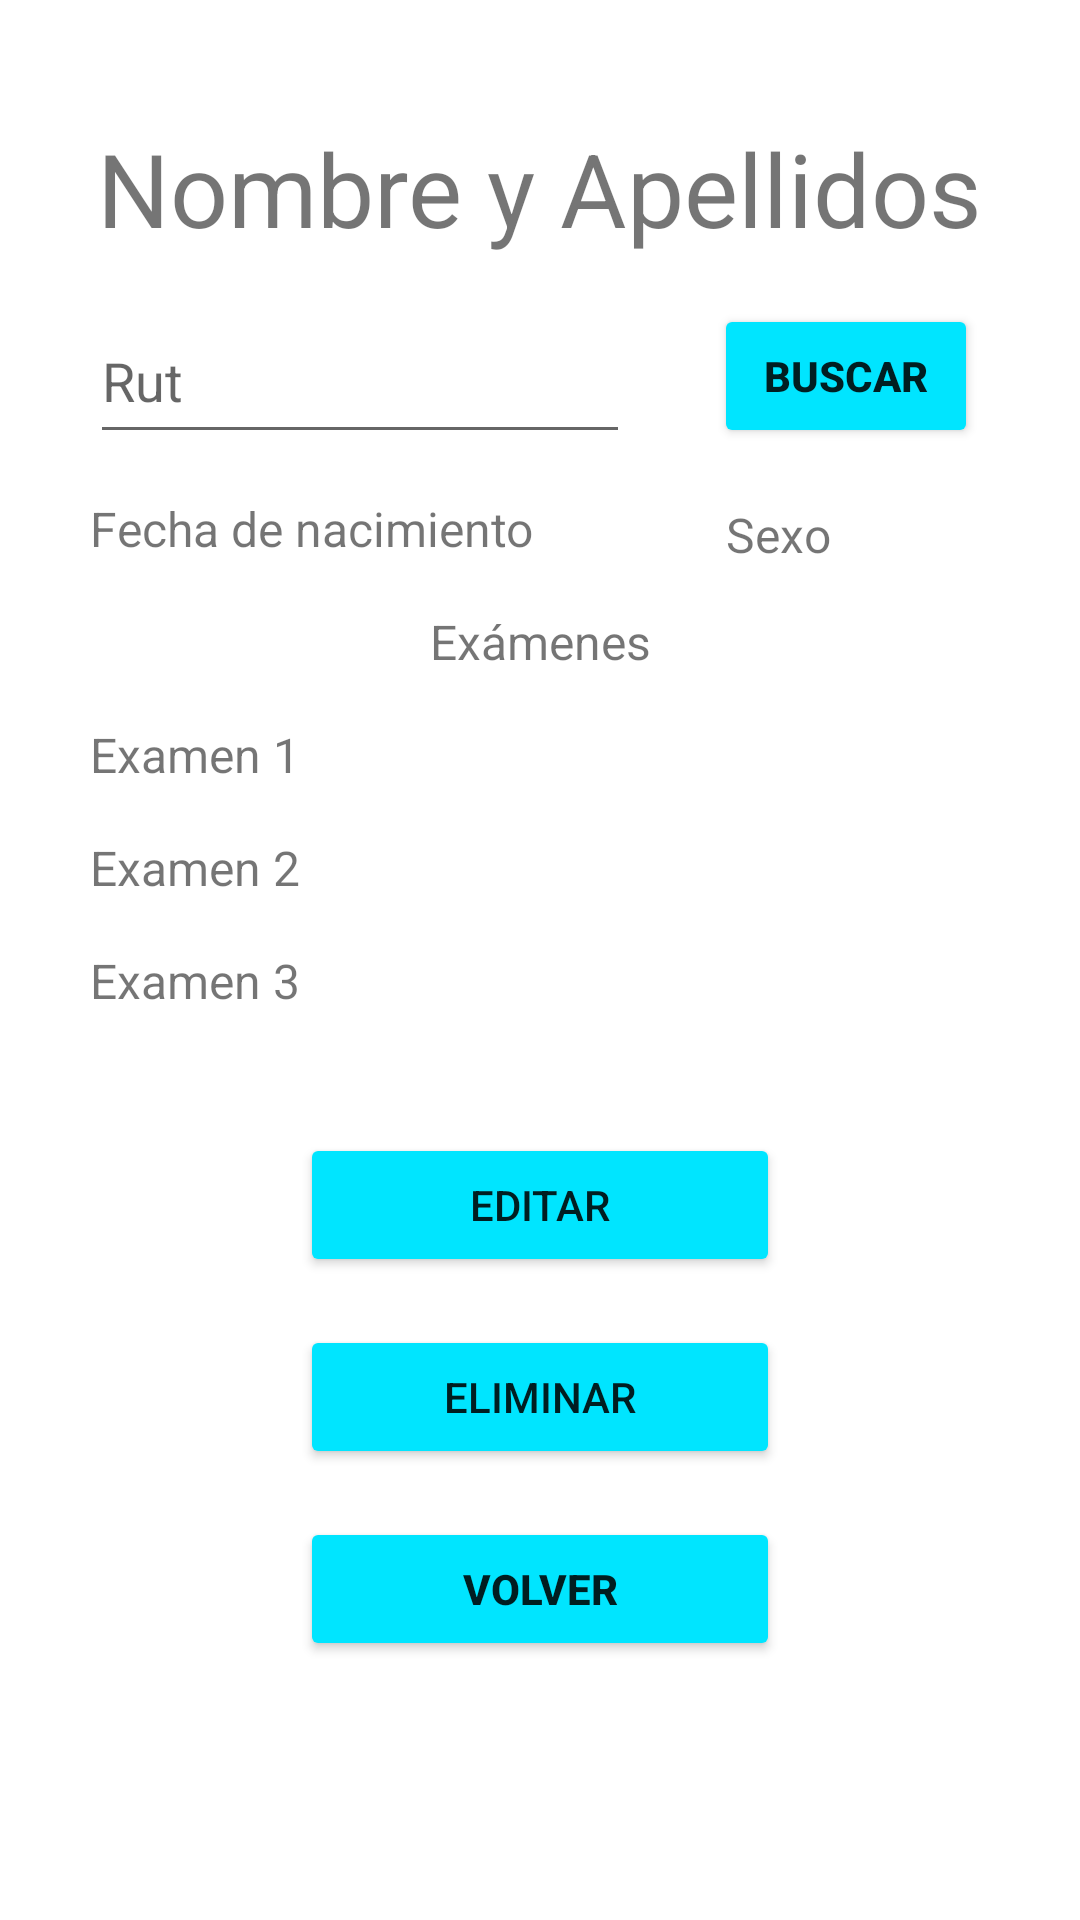

Produce the Android XML layout that renders to this screen, including the resource entries it uses.
<!-- AndroidManifest.xml: application theme Theme.RegistroDePacientes -->
<!-- res/layout/activity_buscar_paciente.xml -->
<?xml version="1.0" encoding="utf-8"?>
<androidx.constraintlayout.widget.ConstraintLayout xmlns:android="http://schemas.android.com/apk/res/android"
    xmlns:app="http://schemas.android.com/apk/res-auto"
    xmlns:tools="http://schemas.android.com/tools"
    android:layout_width="match_parent"
    android:layout_height="match_parent">

    <TextView
        android:id="@+id/txtNombreDetalle"
        android:layout_width="wrap_content"
        android:layout_height="wrap_content"
        android:layout_marginTop="40dp"
        android:text="Nombre y Apellidos"
        android:textSize="34sp"
        app:layout_constraintEnd_toEndOf="parent"
        app:layout_constraintStart_toStartOf="parent"
        app:layout_constraintTop_toTopOf="parent" />

    <Button
        android:id="@+id/btnEditarDetalle"
        android:layout_width="0dp"
        android:layout_height="wrap_content"
        android:layout_marginStart="100dp"
        android:layout_marginTop="40dp"
        android:layout_marginEnd="100dp"
        android:backgroundTint="#00E5FF"
        android:onClick="editarPaciente"
        android:text="Editar"
        app:layout_constraintEnd_toEndOf="parent"
        app:layout_constraintStart_toStartOf="parent"
        app:layout_constraintTop_toBottomOf="@+id/tvDetalleExamen3" />

    <Button
        android:id="@+id/btnEliminarDetalle"
        android:layout_width="0dp"
        android:layout_height="wrap_content"
        android:layout_marginTop="16dp"
        android:backgroundTint="#00E5FF"
        android:onClick="eliminarPaciente"
        android:text="Eliminar"
        app:layout_constraintEnd_toEndOf="@+id/btnEditarDetalle"
        app:layout_constraintStart_toStartOf="@+id/btnEditarDetalle"
        app:layout_constraintTop_toBottomOf="@+id/btnEditarDetalle" />

    <TextView
        android:id="@+id/tvFechaDeNacimiento"
        android:layout_width="0dp"
        android:layout_height="wrap_content"
        android:layout_marginStart="30dp"
        android:layout_marginTop="80dp"
        android:text="Fecha de nacimiento"
        android:textSize="16sp"
        app:layout_constraintStart_toStartOf="parent"
        app:layout_constraintTop_toBottomOf="@+id/txtNombreDetalle" />

    <TextView
        android:id="@+id/tvSexo"
        android:layout_width="0dp"
        android:layout_height="wrap_content"
        android:layout_marginStart="64dp"
        android:layout_marginTop="16dp"
        android:text="Sexo"
        android:textSize="16sp"
        app:layout_constraintStart_toEndOf="@+id/tvFechaDeNacimiento"
        app:layout_constraintTop_toBottomOf="@+id/editTextTextPersonName" />

    <TextView
        android:id="@+id/tvExamenes"
        android:layout_width="wrap_content"
        android:layout_height="wrap_content"
        android:layout_marginTop="16dp"
        android:text="Exámenes"
        android:textSize="16sp"
        app:layout_constraintEnd_toEndOf="parent"
        app:layout_constraintStart_toStartOf="parent"
        app:layout_constraintTop_toBottomOf="@+id/tvFechaDeNacimiento" />

    <TextView
        android:id="@+id/tvDetalleExamen1"
        android:layout_width="0dp"
        android:layout_height="wrap_content"
        android:layout_marginStart="30dp"
        android:layout_marginTop="16dp"
        android:layout_marginEnd="30dp"
        android:text="Examen 1"
        android:textSize="16sp"
        app:layout_constraintEnd_toEndOf="parent"
        app:layout_constraintStart_toStartOf="parent"
        app:layout_constraintTop_toBottomOf="@+id/tvExamenes" />

    <TextView
        android:id="@+id/tvDetalleExamen2"
        android:layout_width="0dp"
        android:layout_height="wrap_content"
        android:layout_marginTop="16dp"
        android:text="Examen 2"
        android:textSize="16sp"
        app:layout_constraintEnd_toEndOf="@+id/tvDetalleExamen1"
        app:layout_constraintStart_toStartOf="@+id/tvDetalleExamen1"
        app:layout_constraintTop_toBottomOf="@+id/tvDetalleExamen1" />

    <TextView
        android:id="@+id/tvDetalleExamen3"
        android:layout_width="0dp"
        android:layout_height="wrap_content"
        android:layout_marginTop="16dp"
        android:text="Examen 3"
        android:textSize="16sp"
        app:layout_constraintEnd_toEndOf="@+id/tvDetalleExamen2"
        app:layout_constraintStart_toStartOf="@+id/tvDetalleExamen2"
        app:layout_constraintTop_toBottomOf="@+id/tvDetalleExamen2" />

    <Button
        android:id="@+id/btnVolverDetalle"
        android:layout_width="0dp"
        android:layout_height="wrap_content"
        android:layout_marginTop="16dp"
        android:backgroundTint="#00E5FF"
        android:onClick="volver"
        android:text="Volver"
        android:textStyle="bold"
        app:layout_constraintEnd_toEndOf="@+id/btnEliminarDetalle"
        app:layout_constraintHorizontal_bias="0.495"
        app:layout_constraintStart_toStartOf="@+id/btnEliminarDetalle"
        app:layout_constraintTop_toBottomOf="@+id/btnEliminarDetalle" />

    <EditText
        android:id="@+id/editTextTextPersonName"
        android:layout_width="0dp"
        android:layout_height="52dp"
        android:layout_marginStart="30dp"
        android:layout_marginTop="16dp"
        android:layout_marginEnd="150dp"
        android:layout_marginBottom="16dp"
        android:ems="10"
        android:hint="Rut"
        android:inputType="textPersonName"
        app:layout_constraintBottom_toTopOf="@+id/tvFechaDeNacimiento"
        app:layout_constraintEnd_toEndOf="parent"
        app:layout_constraintStart_toStartOf="parent"
        app:layout_constraintTop_toBottomOf="@+id/txtNombreDetalle" />

    <Button
        android:id="@+id/button3"
        android:layout_width="wrap_content"
        android:layout_height="wrap_content"
        android:layout_marginTop="16dp"
        android:backgroundTint="#00E5FF"
        android:onClick="editarPaciente"
        android:text="Buscar"
        android:textStyle="bold"
        app:layout_constraintEnd_toEndOf="parent"
        app:layout_constraintHorizontal_bias="0.454"
        app:layout_constraintStart_toEndOf="@+id/editTextTextPersonName"
        app:layout_constraintTop_toBottomOf="@+id/txtNombreDetalle" />
</androidx.constraintlayout.widget.ConstraintLayout>
<!-- resources referenced by this layout -->
<resources>
  <style name="Theme.RegistroDePacientes" parent="Theme.MaterialComponents.DayNight.DarkActionBar">
          
          <item name="colorPrimary">@color/purple_500</item>
          <item name="colorPrimaryVariant">@color/purple_700</item>
          <item name="colorOnPrimary">@color/white</item>
          
          <item name="colorSecondary">@color/teal_200</item>
          <item name="colorSecondaryVariant">@color/teal_700</item>
          <item name="colorOnSecondary">@color/black</item>
          
          <item name="android:statusBarColor" tools:targetApi="l">?attr/colorPrimaryVariant</item>
          
      </style>
  <color name="purple_500">#0D47A1</color>
  <color name="purple_700">#1565C0</color>
  <color name="white">#FFFFFFFF</color>
  <color name="teal_200">#FF03DAC5</color>
  <color name="teal_700">#FF018786</color>
  <color name="black">#FF000000</color>
</resources>
